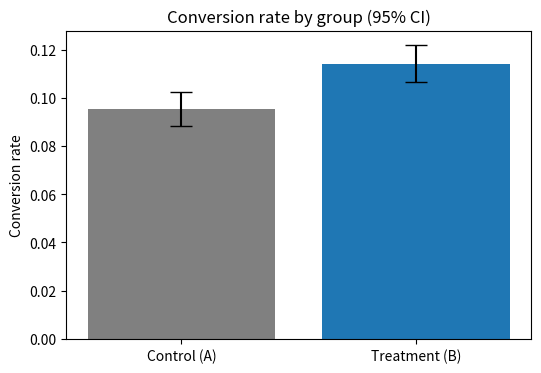
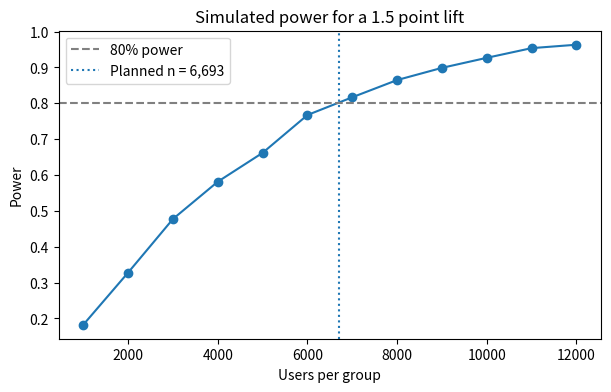
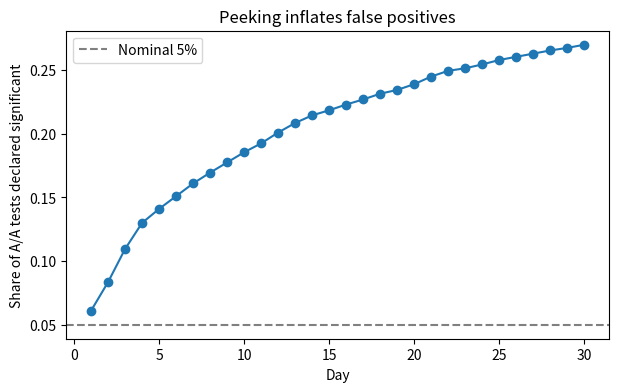

Generate these figures, in order, with matplotlib:
import numpy as np
import matplotlib.pyplot as plt
from scipy import stats

%matplotlib inline

rng = np.random.default_rng(42)

# True conversion rates, unknown in a real experiment
p_control = 0.10
p_treatment = 0.115

# Users needed per group, using the sample size formula explained below
def sample_size_per_group(p_base, mde, alpha=0.05, power=0.8):
    """Users needed per group to detect an absolute lift of mde with a two-sided test."""
    p_new = p_base + mde
    z_alpha = stats.norm.ppf(1 - alpha / 2)
    z_beta = stats.norm.ppf(power)
    p_bar = (p_base + p_new) / 2
    numerator = (z_alpha * np.sqrt(2 * p_bar * (1 - p_bar))
                 + z_beta * np.sqrt(p_base * (1 - p_base) + p_new * (1 - p_new))) ** 2
    return int(np.ceil(numerator / mde ** 2))

n = sample_size_per_group(p_control, p_treatment - p_control)
n

# Each user either converts (1) or does not (0)
control = rng.binomial(1, p_control, n)
treatment = rng.binomial(1, p_treatment, n)

print(f"Control:   {control.sum():,} conversions out of {n:,} users = {control.mean():.2%}")
print(f"Treatment: {treatment.sum():,} conversions out of {n:,} users = {treatment.mean():.2%}")

fig, ax = plt.subplots(figsize=(6, 4))

rates = [control.mean(), treatment.mean()]
# Normal approximation for the 95% confidence interval of each rate
errors = [1.96 * np.sqrt(r * (1 - r) / n) for r in rates]

ax.bar(["Control (A)", "Treatment (B)"], rates, yerr=errors, capsize=8, color=["grey", "tab:blue"])
ax.set_ylabel("Conversion rate")
ax.set_title("Conversion rate by group (95% CI)")
plt.show()

def two_proportion_ztest(x_a, x_b):
    """Two-sided z-test and 95% confidence interval for the difference in conversion rates."""
    n_a, n_b = len(x_a), len(x_b)
    p_a, p_b = x_a.mean(), x_b.mean()

    # Pooled proportion for the test statistic (assumes H0 is true)
    p_pool = (x_a.sum() + x_b.sum()) / (n_a + n_b)
    se_pool = np.sqrt(p_pool * (1 - p_pool) * (1 / n_a + 1 / n_b))
    z = (p_b - p_a) / se_pool
    p_value = 2 * stats.norm.sf(abs(z))

    # Unpooled standard error for the confidence interval
    se_diff = np.sqrt(p_a * (1 - p_a) / n_a + p_b * (1 - p_b) / n_b)
    margin = stats.norm.ppf(0.975) * se_diff
    ci = (p_b - p_a - margin, p_b - p_a + margin)

    return {"lift": p_b - p_a, "z": z, "p_value": p_value, "ci_95": ci}

result = two_proportion_ztest(control, treatment)
print(f"Observed lift:  {result['lift']:+.2%}")
print(f"z statistic:    {result['z']:.3f}")
print(f"p-value:        {result['p_value']:.4f}")
print(f"95% CI for lift: [{result['ci_95'][0]:+.2%}, {result['ci_95'][1]:+.2%}]")

# Cross-check with a chi-square test on the 2x2 table.
# Without the continuity correction it gives the same p-value as the z-test.
table = np.array([
    [control.sum(), n - control.sum()],
    [treatment.sum(), n - treatment.sum()],
])
chi2, p_chi2, _, _ = stats.chi2_contingency(table, correction=False)

print(f"z-test p-value:     {result['p_value']:.6f}")
print(f"chi-square p-value: {p_chi2:.6f}")

for mde in [0.005, 0.01, 0.015, 0.02, 0.03]:
    print(f"A lift of {mde:.1%} needs {sample_size_per_group(p_control, mde):,} users per group")

def pvalues_from_counts(conv_a, conv_b, n_users):
    """Two-sided p-values for conversion counts. Works on arrays of experiments."""
    p_a = conv_a / n_users
    p_b = conv_b / n_users
    p_pool = (conv_a + conv_b) / (2 * n_users)
    se = np.sqrt(p_pool * (1 - p_pool) * 2 / n_users)
    z = (p_b - p_a) / se
    return 2 * stats.norm.sf(np.abs(z))

sims = 2000
sizes = np.arange(1000, 12001, 1000)

powers = []
for size in sizes:
    conv_a = rng.binomial(size, p_control, sims)
    conv_b = rng.binomial(size, p_treatment, sims)
    p_values = pvalues_from_counts(conv_a, conv_b, size)
    powers.append(np.mean(p_values < 0.05))

fig, ax = plt.subplots(figsize=(7, 4))
ax.plot(sizes, powers, marker="o")
ax.axhline(0.8, linestyle="--", color="grey", label="80% power")
ax.axvline(n, linestyle=":", color="tab:blue", label=f"Planned n = {n:,}")
ax.set_xlabel("Users per group")
ax.set_ylabel("Power")
ax.set_title("Simulated power for a 1.5 point lift")
ax.legend()
plt.show()

sims = 10000

conv_a = rng.binomial(n, p_control, sims)
conv_b = rng.binomial(n, p_control, sims)
p_values = pvalues_from_counts(conv_a, conv_b, n)

print(f"Share of A/A tests with p < 0.05: {np.mean(p_values < 0.05):.1%}")

sims = 2000
days = 30
users_per_day = 300  # per group, per day

# Daily conversions for each group in each simulated experiment
daily_a = rng.binomial(users_per_day, p_control, size=(sims, days))
daily_b = rng.binomial(users_per_day, p_control, size=(sims, days))

# Results so far, using all users up to each day
cum_users = users_per_day * np.arange(1, days + 1)
cum_a = daily_a.cumsum(axis=1)
cum_b = daily_b.cumsum(axis=1)
daily_p = pvalues_from_counts(cum_a, cum_b, cum_users)

checked_once = np.mean(daily_p[:, -1] < 0.05)
checked_daily = np.mean((daily_p < 0.05).any(axis=1))

print(f"False positives when checking once at the end: {checked_once:.1%}")
print(f"False positives when checking every day:       {checked_daily:.1%}")

# Share of experiments that have already declared a winner by each day
declared_by_day = np.mean((daily_p < 0.05).cumsum(axis=1) > 0, axis=0)

fig, ax = plt.subplots(figsize=(7, 4))
ax.plot(np.arange(1, days + 1), declared_by_day, marker="o")
ax.axhline(0.05, linestyle="--", color="grey", label="Nominal 5%")
ax.set_xlabel("Day")
ax.set_ylabel("Share of A/A tests declared significant")
ax.set_title("Peeking inflates false positives")
ax.legend()
plt.show()

n_metrics = 10

# Chance of at least one false positive across independent metrics, each tested at 5%
print(f"Chance of at least one false positive across {n_metrics} metrics: {1 - 0.95 ** n_metrics:.1%}")

# Bonferroni correction: divide alpha by the number of tests
print(f"Bonferroni threshold for each metric: {0.05 / n_metrics:.4f}")
